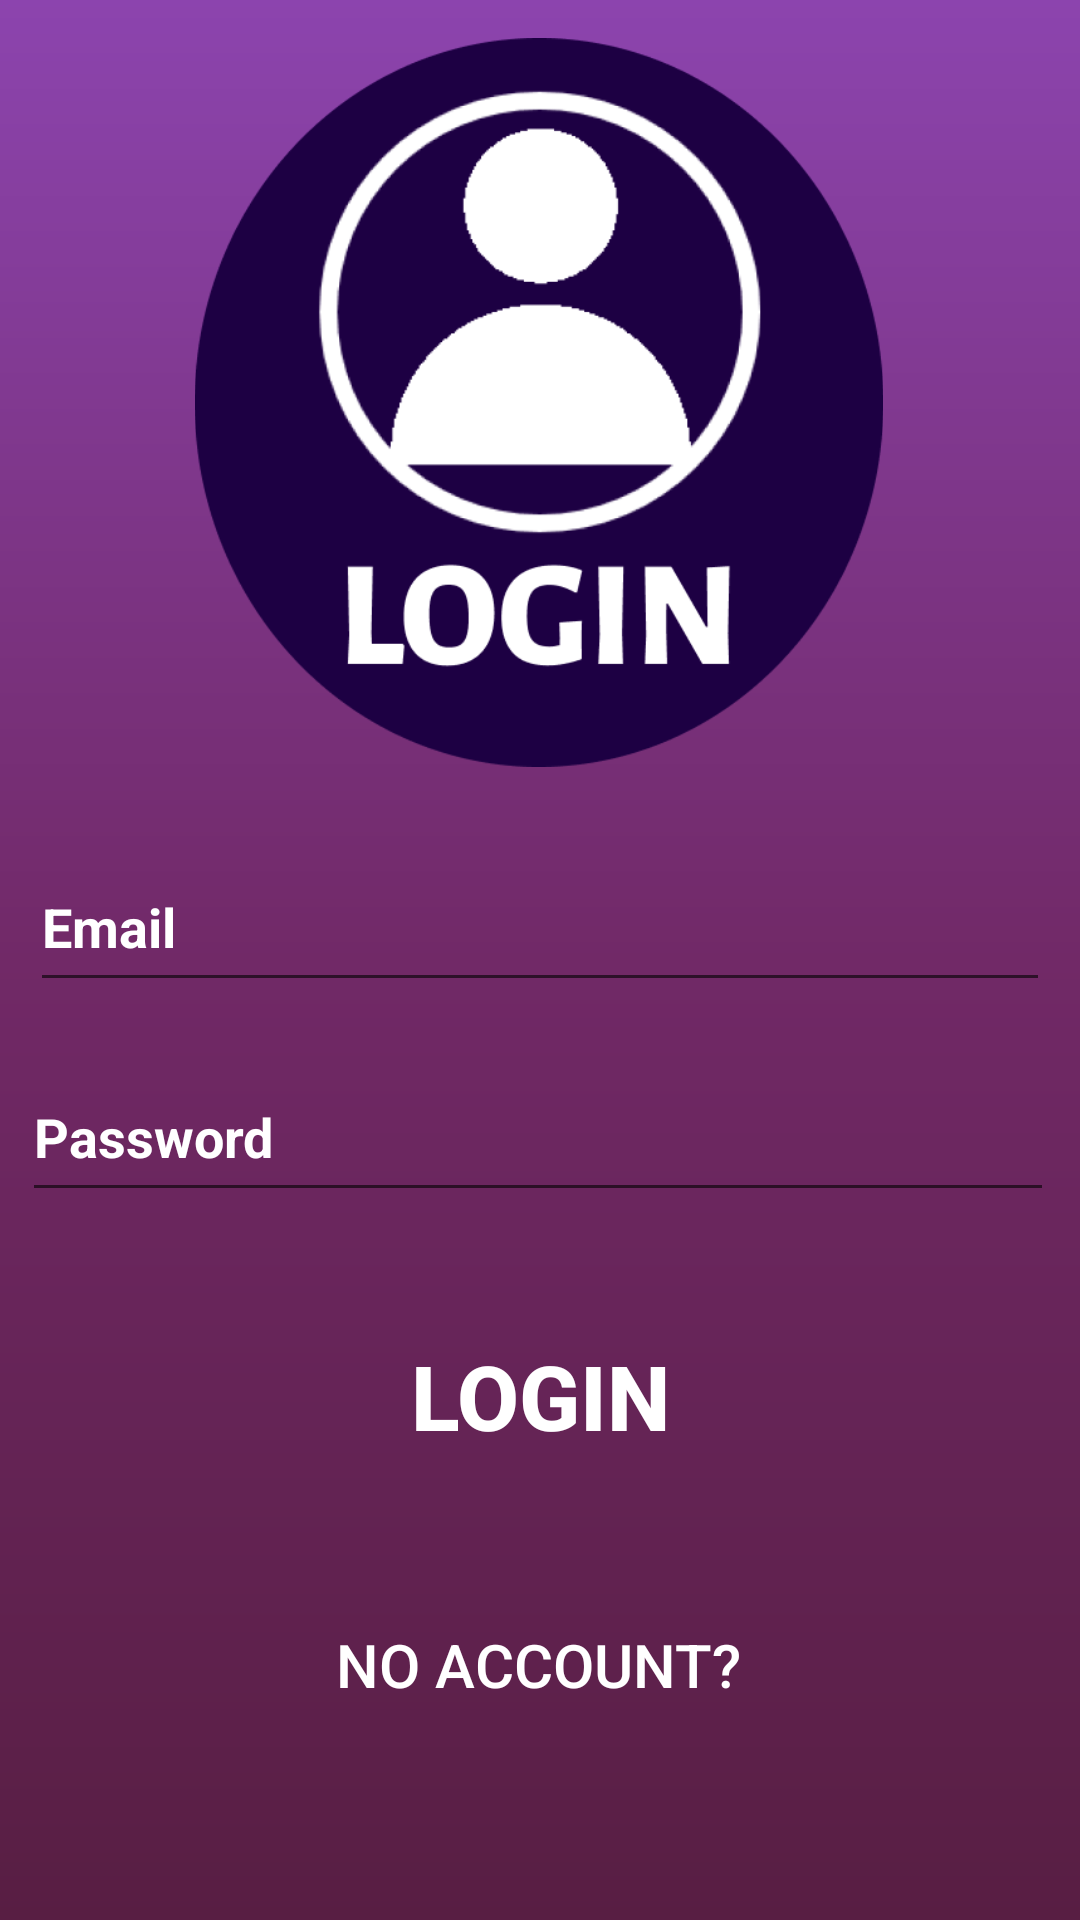

Layout XML and referenced resources for this Android screen:
<!-- AndroidManifest.xml: application theme Theme.MovCatalog -->
<!-- res/layout/activity_login.xml -->
<?xml version="1.0" encoding="utf-8"?>
<androidx.constraintlayout.widget.ConstraintLayout xmlns:android="http://schemas.android.com/apk/res/android"
    xmlns:app="http://schemas.android.com/apk/res-auto"
    xmlns:tools="http://schemas.android.com/tools"
    android:layout_width="match_parent"
    android:layout_height="match_parent"
    android:background="@drawable/gradient_background"
    tools:context=".LoginActivity">

    <ImageView
        android:id="@+id/imageView"
        android:layout_width="292dp"
        android:layout_height="243dp"
        app:layout_constraintBottom_toBottomOf="parent"
        app:layout_constraintEnd_toEndOf="parent"
        app:layout_constraintHorizontal_bias="0.495"
        app:layout_constraintStart_toStartOf="parent"
        app:layout_constraintTop_toTopOf="parent"
        app:layout_constraintVertical_bias="0.032"
        app:srcCompat="@drawable/login_icon" />

    <EditText
        android:id="@+id/txtPasswordLogin"
        android:layout_width="344dp"
        android:layout_height="53dp"
        android:ems="10"
        android:hint="Password"
        android:inputType="textPassword"
        android:textColor="#FFFFFF"
        android:textColorHighlight="#FFFFFF"
        android:textColorHint="#FFFFFF"
        android:textColorLink="#FFFFFF"
        android:textStyle="bold"
        app:layout_constraintBottom_toBottomOf="parent"
        app:layout_constraintEnd_toEndOf="parent"
        app:layout_constraintHorizontal_bias="0.462"
        app:layout_constraintStart_toStartOf="parent"
        app:layout_constraintTop_toBottomOf="@+id/txtEmailLogin"
        app:layout_constraintVertical_bias="0.067" />

    <EditText
        android:id="@+id/txtEmailLogin"
        android:layout_width="340dp"
        android:layout_height="53dp"
        android:ems="10"
        android:hint="Email"
        android:inputType="textEmailAddress"
        android:textColor="#FFFFFF"
        android:textColorHighlight="#FFFFFF"
        android:textColorHint="#FFFFFF"
        android:textColorLink="#FFFFFF"
        android:textStyle="bold"
        app:layout_constraintBottom_toBottomOf="parent"
        app:layout_constraintEnd_toEndOf="parent"
        app:layout_constraintHorizontal_bias="0.492"
        app:layout_constraintStart_toStartOf="parent"
        app:layout_constraintTop_toBottomOf="@+id/imageView"
        app:layout_constraintVertical_bias="0.076" />

    <androidx.appcompat.widget.AppCompatButton
        android:id="@+id/btnLoginLogin"
        android:layout_width="243dp"
        android:layout_height="72dp"
        android:background="@drawable/round_button"
        android:text="login"
        android:textColor="#FFFFFF"
        android:textSize="30sp"
        android:textStyle="bold"
        app:backgroundTint="#1D0043"
        app:layout_constraintBottom_toBottomOf="parent"
        app:layout_constraintEnd_toEndOf="parent"
        app:layout_constraintStart_toStartOf="parent"
        app:layout_constraintTop_toBottomOf="@+id/txtPasswordLogin"
        app:layout_constraintVertical_bias="0.154" />

    <androidx.appcompat.widget.AppCompatButton
        android:id="@+id/btnRegisterLogin"
        android:layout_width="190dp"
        android:layout_height="44dp"
        android:background="@drawable/rounder_button"
        android:backgroundTint="#003C73"
        android:text="no account?"
        android:textColor="#FFFFFF"
        android:textSize="20sp"
        app:layout_constraintBottom_toBottomOf="parent"
        app:layout_constraintEnd_toEndOf="parent"
        app:layout_constraintHorizontal_bias="0.497"
        app:layout_constraintStart_toStartOf="parent"
        app:layout_constraintTop_toBottomOf="@+id/btnLoginLogin"
        app:layout_constraintVertical_bias="0.333" />


</androidx.constraintlayout.widget.ConstraintLayout>
<!-- resources referenced by this layout -->
<resources>
  <!-- drawable gradient_background (drawable) -->
  <?xml version="1.0" encoding="utf-8"?>
  <shape xmlns:android="http://schemas.android.com/apk/res/android" android:shape="rectangle" >
  
      <gradient
          android:angle="90"
          android:endColor="#8C44AE"
          android:centerColor="#712967"
          android:startColor="#581E43"
          android:type="linear" />
  
      <corners
          android:radius="0dp"/>
  
  </shape>
  <!-- drawable login_icon: png bitmap (drawable, 39996 bytes) -->
  <style name="Theme.MovCatalog" parent="Theme.MaterialComponents.DayNight.DarkActionBar">
          
          <item name="colorPrimary">@color/purple_500</item>
          <item name="colorPrimaryVariant">@color/purple_700</item>
          <item name="colorOnPrimary">@color/white</item>
          
          <item name="colorSecondary">@color/teal_200</item>
          <item name="colorSecondaryVariant">@color/teal_700</item>
          <item name="colorOnSecondary">@color/black</item>
          
          <item name="android:statusBarColor">?attr/colorPrimaryVariant</item>
          
      </style>
  <!-- not gathered from this repository: default colours our renderer supplied (Android Studio template values) -->
  <color name="purple_500">#FF6200EE</color>
  <color name="purple_700">#FF3700B3</color>
  <color name="teal_200">#FF03DAC5</color>
  <color name="teal_700">#FF018786</color>
  <color name="black">#FF000000</color>
  <color name="white">#FFFFFFFF</color>
</resources>
